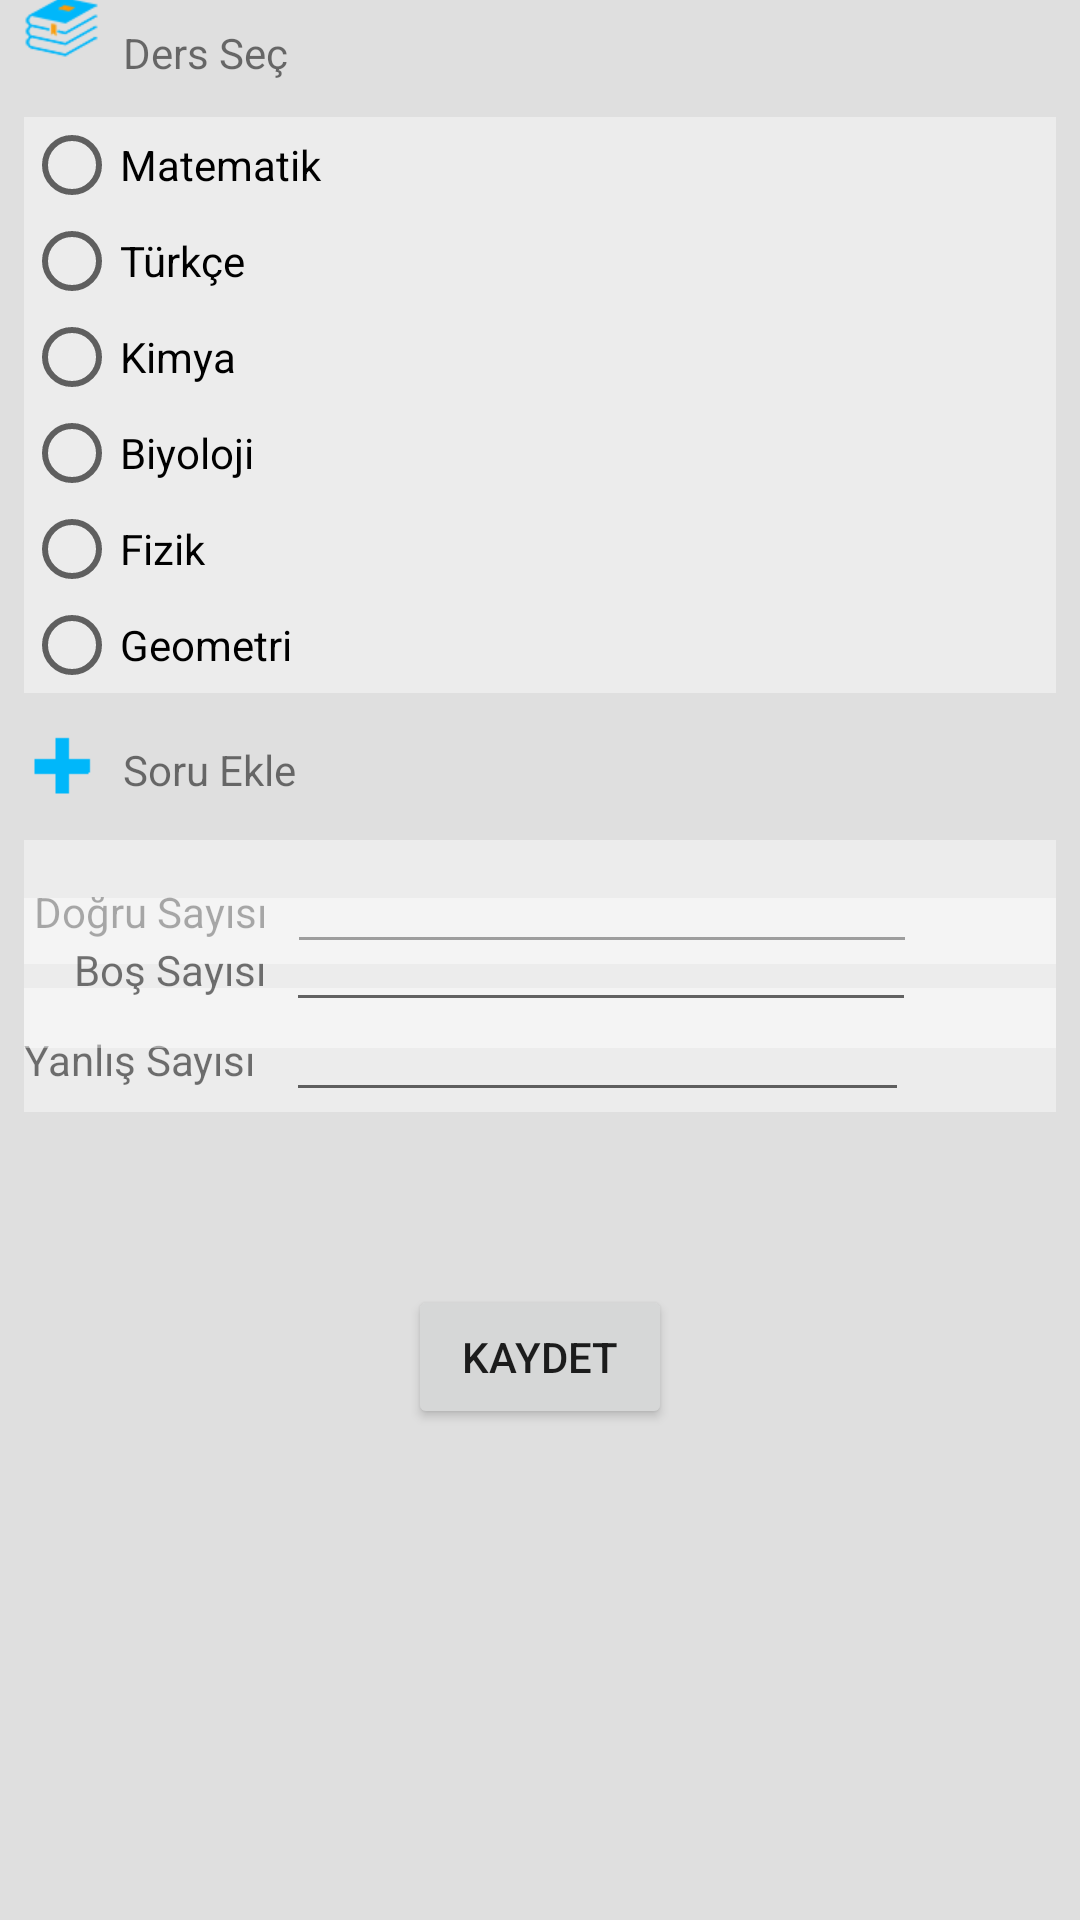

Here is an Android app screen rendered from its layout file. Give the layout XML and the strings, colors and styles it references.
<!-- AndroidManifest.xml: application theme Theme.AppCompat.Light.NoActionBar -->
<!-- res/layout/layout_soru_ekle.xml -->
<?xml version="1.0" encoding="utf-8"?>
<android.support.constraint.ConstraintLayout
    xmlns:android="http://schemas.android.com/apk/res/android"
    xmlns:app="http://schemas.android.com/apk/res-auto"
    style="@style/backk"
    android:layout_width="match_parent"
    android:layout_height="match_parent">

    <TextView
        android:id="@+id/textView19"
        android:layout_width="0dp"
        android:layout_height="wrap_content"
        android:layout_marginEnd="8dp"
        android:layout_marginStart="8dp"
        android:layout_marginTop="8dp"
        android:text="Ders Seç"
        app:layout_constraintEnd_toEndOf="parent"
        app:layout_constraintStart_toEndOf="@+id/imageView6"
        app:layout_constraintTop_toTopOf="parent" />


    <RadioGroup
        android:id="@+id/radioGroup"
        android:layout_width="0dp"
        android:layout_height="wrap_content"
        android:layout_marginBottom="12dp"
        android:background="#64ffffff"
        android:layout_marginEnd="8dp"
        android:layout_marginStart="8dp"
        android:layout_marginTop="8dp"
        android:orientation="vertical"
        app:layout_constraintBottom_toTopOf="@+id/imageView7"
        app:layout_constraintEnd_toEndOf="parent"
        app:layout_constraintStart_toStartOf="parent"
        app:layout_constraintTop_toBottomOf="@+id/imageView6">

        <RadioButton
            android:id="@+id/btn_MAT"
            android:layout_width="match_parent"
            android:layout_height="wrap_content"
            android:layout_weight="1"
            android:text="Matematik"></RadioButton>

        <RadioButton
            android:id="@+id/btn_TUR"
            android:layout_width="match_parent"
            android:layout_height="wrap_content"
            android:layout_weight="1"
            android:text="Türkçe"></RadioButton>

        <RadioButton
            android:id="@+id/btn_KİM"
            android:layout_width="match_parent"
            android:layout_height="wrap_content"
            android:layout_weight="1"
            android:text="Kimya"></RadioButton>

        <RadioButton
            android:id="@+id/btn_BİO"
            android:layout_width="match_parent"
            android:layout_height="wrap_content"
            android:layout_weight="1"
            android:text="Biyoloji"></RadioButton>

        <RadioButton
            android:id="@+id/btn_FİZ"
            android:layout_width="match_parent"
            android:layout_height="wrap_content"
            android:layout_weight="1"
            android:text="Fizik"></RadioButton>

        <RadioButton
            android:id="@+id/btn_GEO"
            android:layout_width="match_parent"
            android:layout_height="wrap_content"
            android:layout_weight="1"
            android:text="Geometri"></RadioButton>


    </RadioGroup>


    <ImageView
        android:id="@+id/imageView7"
        android:layout_width="25dp"
        android:layout_height="25dp"
        android:layout_marginBottom="20dp"
        android:layout_marginStart="8dp"
        app:layout_constraintBottom_toTopOf="@+id/linearLayout"
        app:layout_constraintEnd_toStartOf="@+id/textView23"
        app:layout_constraintStart_toStartOf="parent"
        app:layout_constraintTop_toBottomOf="@+id/radioGroup"
        app:srcCompat="@drawable/plus_blue50"
        android:layout_marginLeft="8dp"
        android:contentDescription="TODO" />

    <TextView
        android:id="@+id/textView23"
        android:layout_width="0dp"
        android:layout_height="25dp"
        android:layout_marginEnd="8dp"
        android:layout_marginStart="8dp"
        android:layout_marginTop="16dp"
        android:text="Soru Ekle"
        app:layout_constraintEnd_toEndOf="parent"
        app:layout_constraintStart_toEndOf="@+id/imageView7"
        app:layout_constraintTop_toBottomOf="@+id/radioGroup" />

    <LinearLayout
        android:id="@+id/linearLayout4"
        android:layout_width="match_parent"
        android:layout_height="wrap_content"
        android:layout_marginBottom="243dp"
        android:layout_marginEnd="8dp"
        android:layout_marginStart="8dp"
        android:layout_marginTop="30dp"
        android:gravity="center"
        android:orientation="horizontal"
        app:layout_constraintBottom_toBottomOf="parent"
        app:layout_constraintEnd_toEndOf="parent"
        app:layout_constraintStart_toStartOf="parent"
        app:layout_constraintTop_toBottomOf="@+id/linearLayout3">

        <Button
            android:id="@+id/button_Kaydet"
            android:layout_width="wrap_content"
            android:layout_height="wrap_content"
            android:layout_gravity="center_vertical"
            android:gravity="center"
            android:text="Kaydet" />
    </LinearLayout>

    <LinearLayout
        android:id="@+id/linearLayout"
        android:layout_width="match_parent"
        android:layout_height="wrap_content"
        android:layout_marginEnd="8dp"
        android:background="#64ffffff"
        android:layout_marginStart="8dp"
        android:layout_marginTop="8dp"
        android:orientation="horizontal"
        app:layout_constraintEnd_toEndOf="parent"
        app:layout_constraintStart_toStartOf="parent"
        app:layout_constraintTop_toBottomOf="@+id/textView23">

        <TextView
            android:layout_width="wrap_content"
            android:layout_height="wrap_content"
            android:text=" Doğru Sayısı  " />

        <EditText
            android:id="@+id/editText"
            android:layout_width="wrap_content"
            android:layout_height="wrap_content"
            android:ems="10"
            android:inputType="number"
            android:paddingLeft="8dp"
            android:paddingRight="8dp"
            />
    </LinearLayout>

    <LinearLayout
        android:id="@+id/linearLayout2"
        android:layout_width="match_parent"
        android:layout_height="wrap_content"
        android:layout_marginEnd="8dp"
        android:layout_marginStart="8dp"
        android:background="#64ffffff"
        android:layout_marginTop="8dp"
        android:orientation="horizontal"
        app:layout_constraintEnd_toEndOf="parent"
        app:layout_constraintStart_toStartOf="parent"
        app:layout_constraintTop_toBottomOf="@+id/linearLayout">

        <TextView
            android:layout_width="wrap_content"
            android:layout_height="wrap_content"
            android:text="Yanlış Sayısı   "
             />

        <EditText
            android:id="@+id/editText2"
            android:layout_width="175dp"
            android:layout_height="wrap_content"
            android:layout_weight="2"
            android:ems="10"
            android:inputType="number"
            android:paddingLeft="8dp"
            android:paddingRight="8dp"
            />
        <Space
            android:layout_width="wrap_content"
            android:layout_height="wrap_content"
            android:layout_weight="3"/>
    </LinearLayout>

    <LinearLayout
        android:id="@+id/linearLayout3"
        android:layout_width="0dp"
        android:layout_height="50dp"
        android:layout_marginBottom="49dp"
        android:layout_marginEnd="8dp"
        android:layout_marginStart="8dp"
        android:layout_marginTop="8dp"
        android:background="#64ffffff"
        android:orientation="horizontal"
        app:layout_constraintBottom_toTopOf="@+id/linearLayout4"
        app:layout_constraintEnd_toEndOf="parent"
        app:layout_constraintStart_toStartOf="parent"
        app:layout_constraintTop_toBottomOf="@+id/linearLayout2">

        <TextView
            android:layout_width="wrap_content"
            android:layout_height="wrap_content"
            android:text="     Boş Sayısı  "

            />

        <EditText
            android:id="@+id/EditText6"
            android:layout_width="wrap_content"
            android:layout_height="wrap_content"
            android:ems="10"
            android:inputType="number"
            android:paddingRight="8dp"
            android:paddingLeft="8dp" />


    </LinearLayout>

    <ImageView
        android:id="@+id/imageView6"
        android:layout_width="25dp"
        android:layout_height="25dp"
        android:layout_marginBottom="10dp"
        android:layout_marginStart="8dp"
        android:layout_marginTop="4dp"
        app:layout_constraintBottom_toTopOf="@+id/radioGroup"
        app:layout_constraintEnd_toStartOf="@+id/textView19"
        app:layout_constraintStart_toStartOf="parent"
        app:layout_constraintTop_toTopOf="parent"
        app:srcCompat="@drawable/lessons50"
        android:layout_marginLeft="8dp"
        android:contentDescription="TODO" />

</android.support.constraint.ConstraintLayout>
<!-- resources referenced by this layout -->
<resources>
  <!-- drawable lessons50: png bitmap (drawable, 4529 bytes) -->
  <!-- drawable plus_blue50: png bitmap (drawable, 2902 bytes) -->
  <style name="backk" parent="Theme.AppCompat.Light.NoActionBar">
          <item name="android:background">#dfdfdf</item>
      </style>
</resources>
